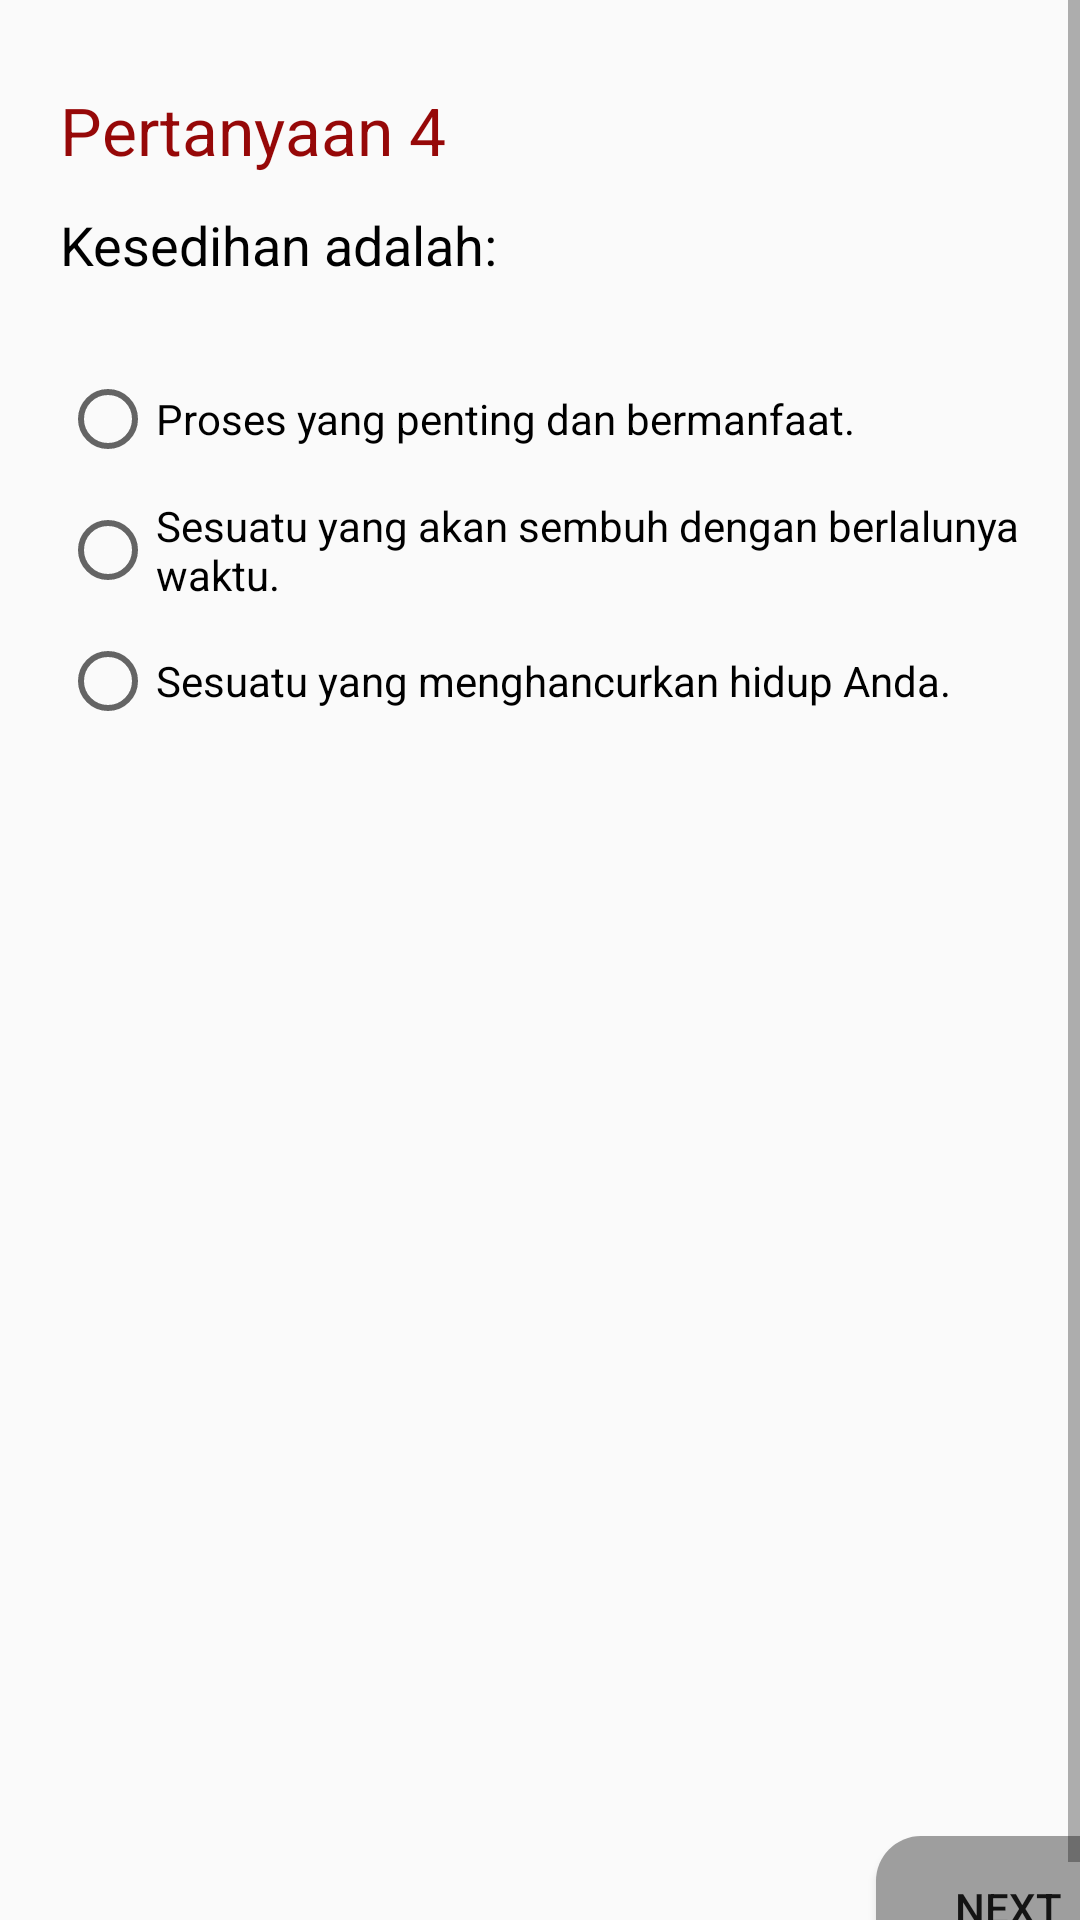

Produce the Android XML layout that renders to this screen, including the resource entries it uses.
<!-- AndroidManifest.xml: application theme AppTheme -->
<!-- res/layout/activity_tes4.xml -->
<?xml version="1.0" encoding="utf-8"?>
<ScrollView xmlns:android="http://schemas.android.com/apk/res/android"
    xmlns:app="http://schemas.android.com/apk/res-auto"
    xmlns:tools="http://schemas.android.com/tools"
    android:layout_width="match_parent"
    android:layout_height="match_parent"
    android:fillViewport="true">

<LinearLayout
    xmlns:android="http://schemas.android.com/apk/res/android"
    xmlns:app="http://schemas.android.com/apk/res-auto"
    xmlns:tools="http://schemas.android.com/tools"
    android:layout_width="match_parent"
    android:layout_height="match_parent"
    android:orientation="vertical"
    android:layout_margin="20dp"
    tools:context="com.qubaisy.androidiak.Tes1">

    <LinearLayout
        android:layout_width="match_parent"
        android:layout_height="wrap_content"
        android:orientation="horizontal">

        <TextView
            android:layout_width="wrap_content"
            android:layout_height="wrap_content"
            android:text="Pertanyaan 4"
            android:layout_marginBottom="20dp"
            android:textColor="#960808"
            android:textAppearance="@style/Base.TextAppearance.AppCompat.Large"/>

        <TextView
            android:id="@+id/waktu"
            android:layout_width="match_parent"
            android:layout_height="wrap_content"
            android:gravity="right"
            android:text="0"
            android:textColor="#042799"
            android:textSize="30dp"/>

    </LinearLayout>

    <TextView
        android:layout_width="wrap_content"
        android:layout_height="wrap_content"
        android:layout_marginBottom="30dp"
        android:textColor="@android:color/black"
        android:text="Kesedihan adalah:"
        android:textAppearance="@style/TextAppearance.AppCompat.Medium"/>

    <RadioGroup
        android:layout_width="match_parent"
        android:layout_height="wrap_content">

        <RadioButton
            android:id="@+id/radio1"
            android:layout_width="wrap_content"
            android:layout_height="wrap_content"
            android:layout_marginBottom="10dp"
            android:text="Proses yang penting dan bermanfaat."/>

        <RadioButton
            android:id="@+id/radio2"
            android:layout_width="wrap_content"
            android:layout_height="wrap_content"
            android:layout_marginBottom="10dp"
            android:text="Sesuatu yang akan sembuh dengan berlalunya waktu."/>

        <RadioButton
            android:id="@+id/radio3"
            android:layout_width="wrap_content"
            android:layout_height="wrap_content"
            android:text="Sesuatu yang menghancurkan hidup Anda."/>

    </RadioGroup>

    <RelativeLayout
        android:layout_width="match_parent"
        android:layout_height="match_parent">

        <Button
            android:onClick="nextButton"
            android:background="@drawable/background_button"
            android:layout_width="wrap_content"
            android:layout_height="wrap_content"
            android:text="Next"
            android:layout_alignParentBottom="true"
            android:layout_alignParentRight="true"/>

    </RelativeLayout>

</LinearLayout>
</ScrollView>
<!-- resources referenced by this layout -->
<resources>
  <!-- drawable background_button (drawable) -->
  <?xml version="1.0" encoding="utf-8"?>
  <selector xmlns:android="http://schemas.android.com/apk/res/android"
      android:layout_height="wrap_content"
      android:layout_width="wrap_content">
      <item android:state_pressed="true">
          <shape android:shape="rectangle">
              <corners android:topLeftRadius="15dip"
                  android:topRightRadius="15dip"
                  android:bottomLeftRadius="15dip"
                  android:bottomRightRadius="15dip"/>
              <solid android:color="#33CCFF"/>
              <stroke android:width="2px"
                  android:color="#60fdcf" />
          </shape>
      </item>
  
      <item>
          <shape android:shape="rectangle">
              <corners android:topLeftRadius="15dip"
                  android:topRightRadius="15dip"
                  android:bottomLeftRadius="15dip"
                  android:bottomRightRadius="15dip"/>
              <solid android:color="#9e9e9e"/>
          </shape>
      </item>
  </selector>
  <style name="AppTheme" parent="Theme.AppCompat.Light.DarkActionBar">
          
          <item name="colorPrimary">#890c0c</item>
          <item name="colorPrimaryDark">#000</item>
          <item name="colorAccent">@color/colorAccent</item>
      </style>
  <!-- not gathered from this repository: default colours our renderer supplied (Android Studio template values) -->
  <color name="colorAccent">#FF03DAC5</color>
</resources>
